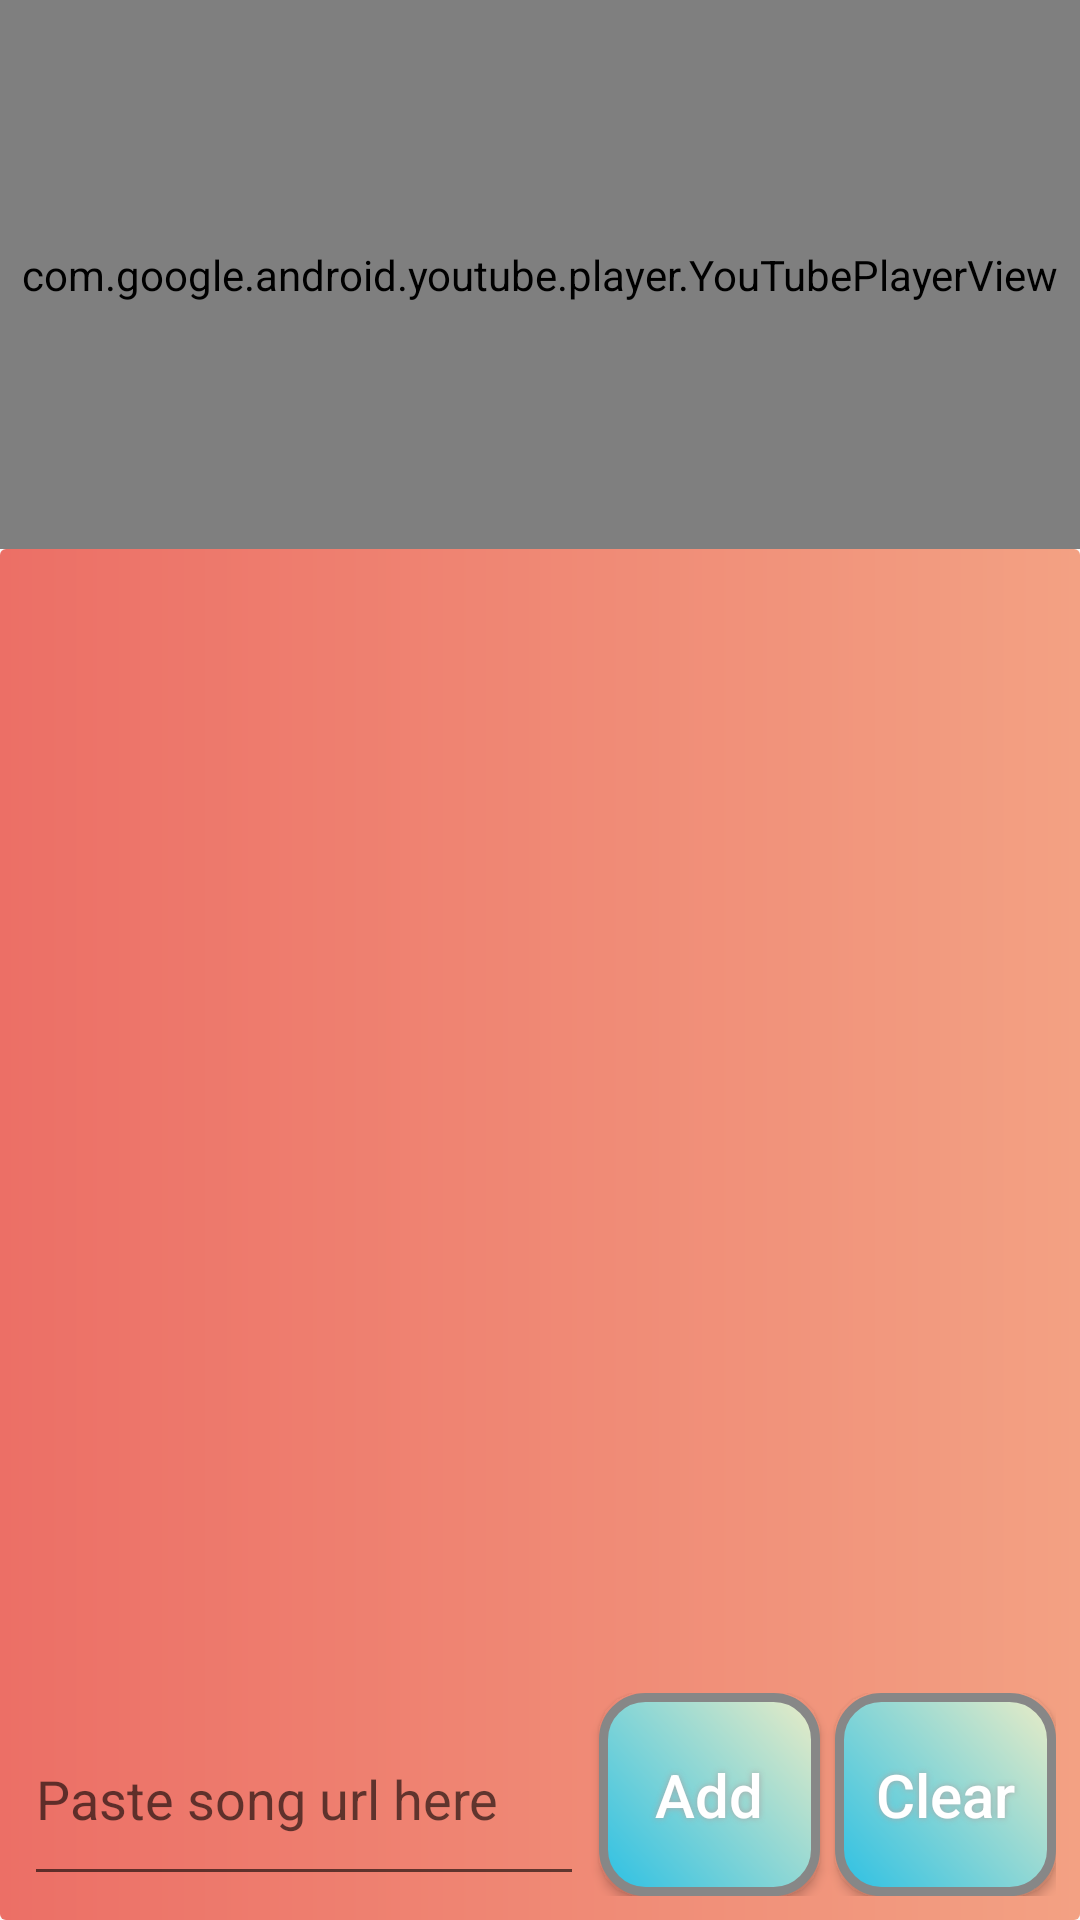

Android layout source for this screen:
<!-- AndroidManifest.xml: application theme AppTheme.NoActionBar -->
<!-- res/layout/activity_main.xml -->
<?xml version="1.0" encoding="utf-8"?>
<RelativeLayout xmlns:android="http://schemas.android.com/apk/res/android"
    xmlns:tools="http://schemas.android.com/tools"
    android:layout_width="match_parent"
    android:layout_height="match_parent"
    tools:context=".Activities.RoomMasterActivity">

    <LinearLayout
        android:layout_width="match_parent"
        android:layout_height="match_parent"
        android:orientation="vertical">

        <LinearLayout
            android:id="@+id/LINLAYOUT_youtube_videos"
            android:layout_width="match_parent"
            android:layout_height="match_parent"
            android:layout_weight="5"
            android:orientation="horizontal">

            <com.google.android.youtube.player.YouTubePlayerView
                android:layout_width="match_parent"
                android:layout_height="match_parent"
                android:id="@+id/youtube_player">

            </com.google.android.youtube.player.YouTubePlayerView>

        </LinearLayout>

        <LinearLayout
            android:id="@+id/LINLAYOUT_song_list"
            android:layout_width="match_parent"
            android:layout_height="match_parent"
            android:layout_weight="2"
            android:orientation="vertical"
            android:padding="8dp"
            android:background="@drawable/gradient_bourbon">

            <androidx.recyclerview.widget.RecyclerView
                android:id="@+id/recycler_view_song_list"
                android:layout_width="match_parent"
                android:layout_height="wrap_content"
                android:layout_weight="50"
                android:layout_gravity="top"
                android:fadeScrollbars="true"
                android:scrollbars="vertical"/>

            <LinearLayout
                android:layout_width="match_parent"
                android:layout_height="wrap_content"
                android:layout_gravity="bottom"
                android:orientation="horizontal"
                android:layout_weight="1">

                <EditText
                    android:layout_width="wrap_content"
                    android:layout_height="match_parent"
                    android:id="@+id/editText_entered_url"
                    android:layout_weight="7"
                    android:hint="Paste song url here" />

                <Button
                    android:layout_width="70dp"
                    android:layout_height="match_parent"
                    android:id="@+id/button_add"
                    android:text="Add"
                    android:layout_marginLeft="5dp"
                    android:layout_weight="1"
                    android:textAllCaps="false"
                    android:textColor="#FFFFFF"
                    android:textSize="20sp"
                    android:background="@drawable/buttonshape_room"
                    android:shadowColor="#A8A8A8"
                    android:shadowDx="0"
                    android:shadowDy="0"
                    android:shadowRadius="5"/>

                <Button
                    android:layout_width="70dp"
                    android:layout_height="match_parent"
                    android:id="@+id/button_clear"
                    android:text="Clear"
                    android:layout_marginLeft="5dp"
                    android:layout_weight="1"
                    android:textAllCaps="false"
                    android:textColor="#FFFFFF"
                    android:textSize="20sp"
                    android:background="@drawable/buttonshape_room"
                    android:shadowColor="#A8A8A8"
                    android:shadowDx="0"
                    android:shadowDy="0"
                    android:shadowRadius="5"/>

            </LinearLayout>
        </LinearLayout>

    </LinearLayout>


</RelativeLayout>
<!-- resources referenced by this layout -->
<resources>
  <!-- drawable buttonshape_room (drawable) -->
  <?xml version="1.0" encoding="utf-8"?>
  <shape xmlns:android="http://schemas.android.com/apk/res/android" android:shape="rectangle" >
      <corners
          android:radius="14dp"
          />
      <gradient
          android:angle="45"
          android:startColor="#2BC0E4"
          android:endColor="#EAECC6"
          android:type="linear"
          />
      <padding
          android:left="0dp"
          android:top="0dp"
          android:right="0dp"
          android:bottom="0dp"
          />
      <size
          android:width="270dp"
          android:height="60dp"
          />
      <stroke
          android:width="3dp"
          android:color="#878787"
          />
  </shape>
  <!-- drawable gradient_bourbon (drawable) -->
  <?xml version="1.0" encoding="UTF-8"?>
  <shape xmlns:android="http://schemas.android.com/apk/res/android" android:shape="rectangle" >
  
      <gradient
          android:angle="360"
          android:startColor="#EC6F66"
          android:endColor="#F3A183"
          android:type="linear" />
  
      <corners
          android:radius="2dp"/>
  
  </shape>
  <style name="AppTheme.NoActionBar" parent="Theme.AppCompat.Light.DarkActionBar">
          <item name="windowActionBar">false</item>
          <item name="windowNoTitle">true</item>
          <item name="android:windowFullscreen">true</item>
          <item name="android:layoutDirection">ltr</item>
          <item name="colorPrimary">@color/colorPrimary</item>
          <item name="colorPrimaryDark">@color/color_action_bar</item>
          <item name="colorAccent">@color/colorPrimary</item>
          <item name="android:screenOrientation">portrait</item>
      </style>
  <color name="colorPrimary">#A11944</color>
  <color name="color_action_bar">#F3A183</color>
</resources>
